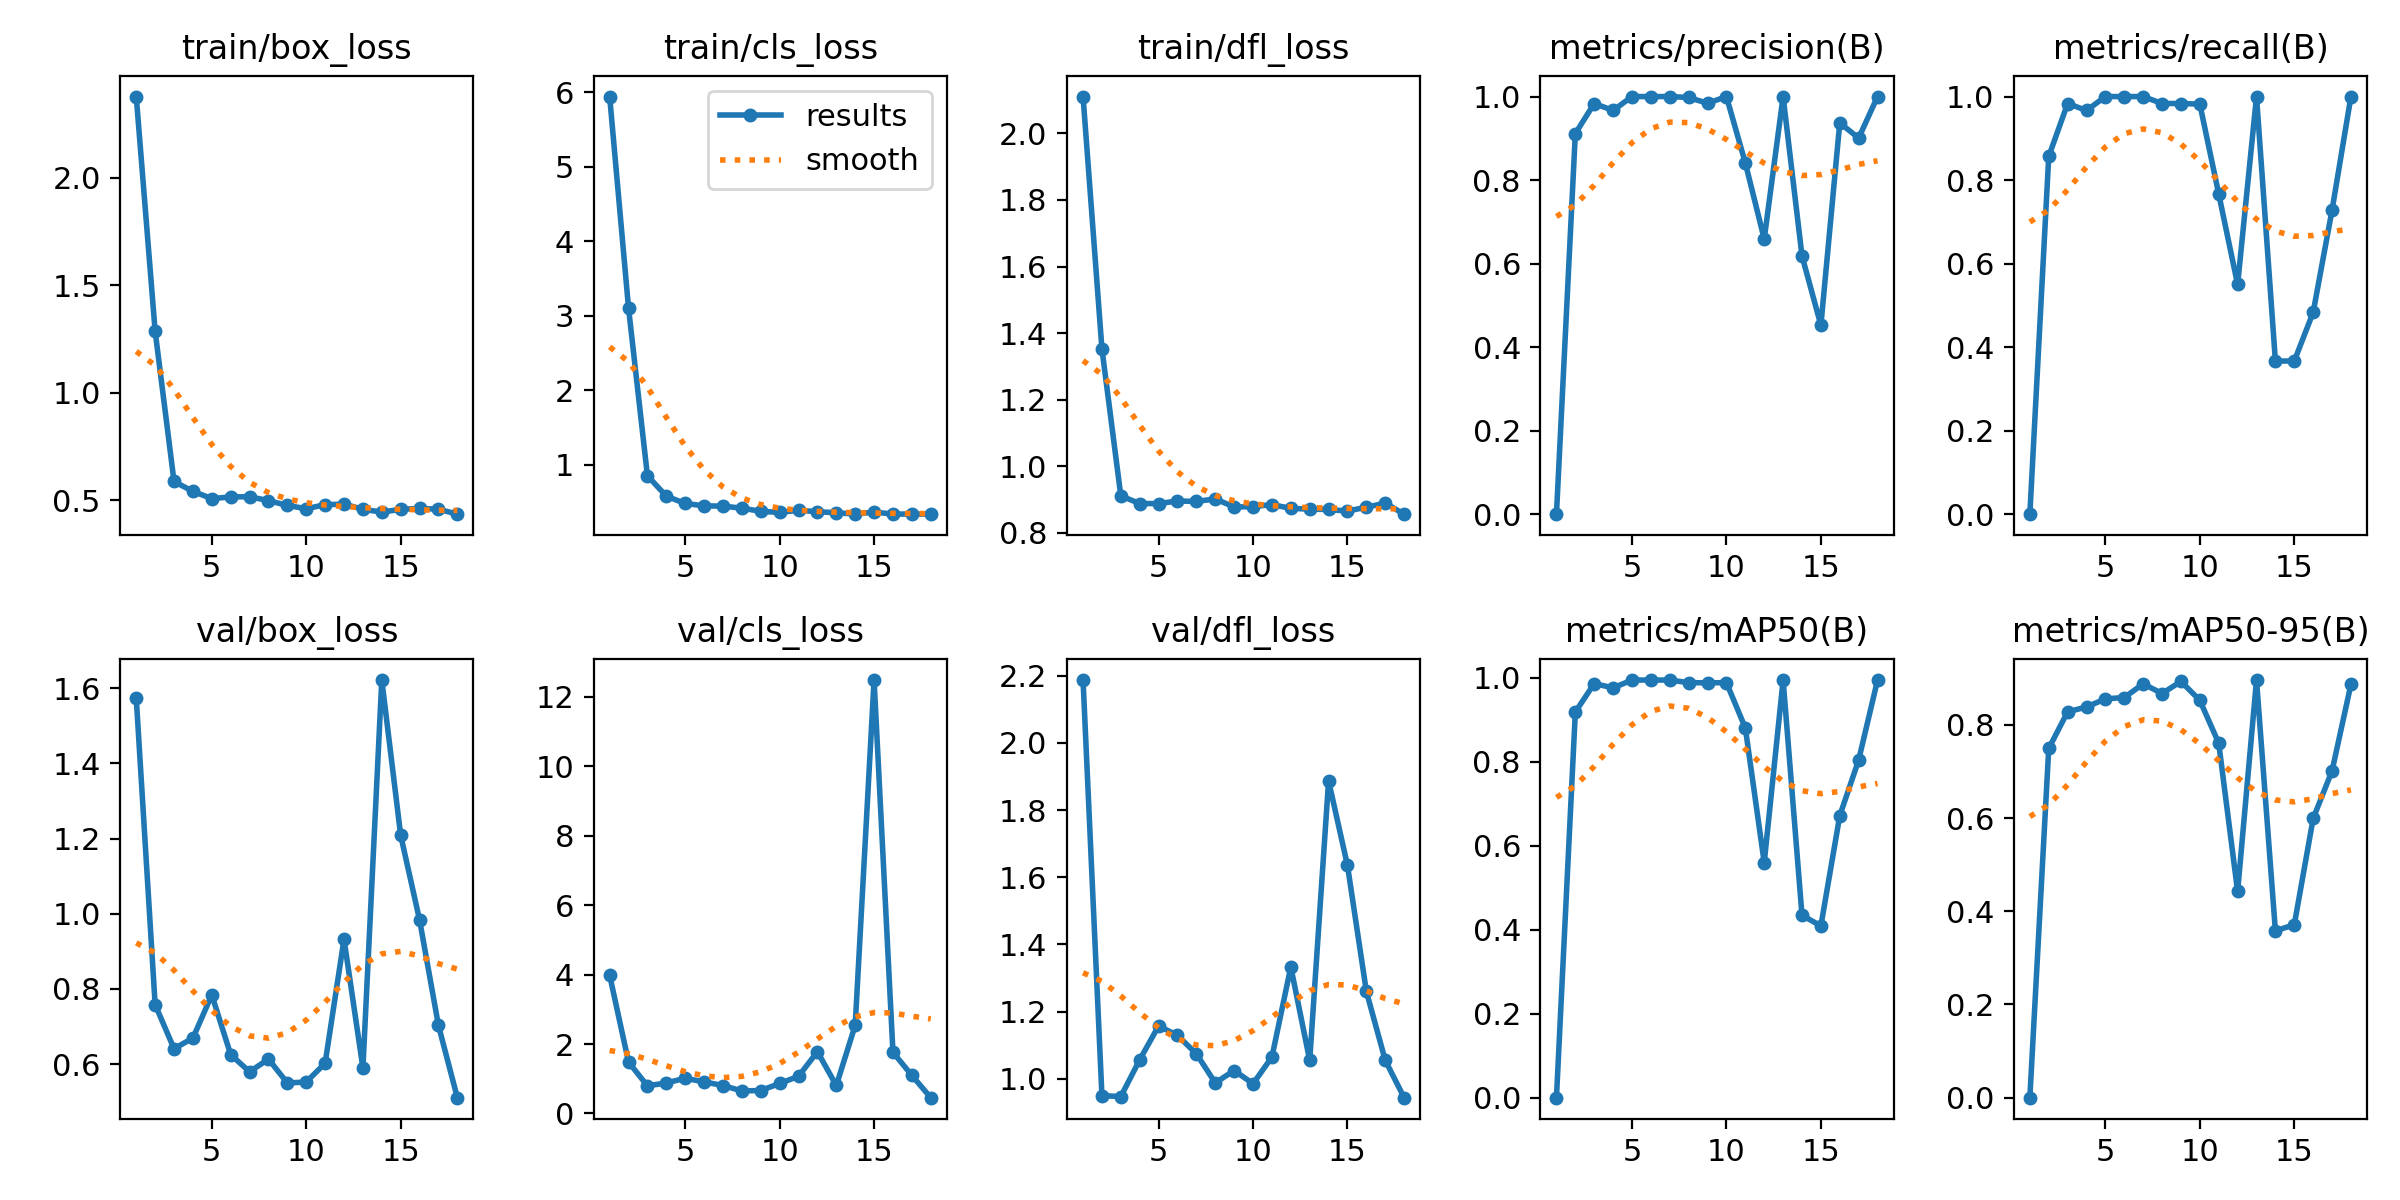

The file beside this chart, header and first rows:
epoch, time, train/box_loss, train/cls_loss, train/dfl_loss, metrics/precision(B), metrics/recall(B), metrics/mAP50(B), metrics/mAP50-95(B), val/box_loss, val/cls_loss, val/dfl_loss, lr/pg0, lr/pg1, lr/pg2
1, 1.697, 2.378, 5.939, 2.111, 0, 0, 0, 0, 1.573, 3.985, 2.187, 0.0001334, 0.0001334, 0.0001334
2, 3.072, 1.286, 3.102, 1.353, 0.9114, 0.8565, 0.919, 0.7495, 0.7583, 1.481, 0.9496, 0.0002806, 0.0002806, 0.0002806
3, 4.758, 0.5862, 0.8516, 0.9106, 0.9833, 0.9833, 0.9865, 0.8283, 0.6409, 0.7947, 0.9471, 0.0004248, 0.0004248, 0.0004248
4, 7.351, 0.5402, 0.5783, 0.8878, 0.9667, 0.9667, 0.9764, 0.8386, 0.6693, 0.88, 1.056, 0.0005661, 0.0005661, 0.0005661
5, 9.316, 0.5065, 0.4795, 0.8876, 1, 1, 0.995, 0.8561, 0.784, 1.014, 1.157, 0.0007044, 0.0007044, 0.0007044
6, 10.78, 0.5145, 0.4484, 0.8955, 1, 1, 0.995, 0.8589, 0.6252, 0.9096, 1.129, 0.0008398, 0.0008398, 0.0008398
7, 12.18, 0.5151, 0.4438, 0.8939, 1, 1, 0.995, 0.8883, 0.5796, 0.8053, 1.074, 0.0009721, 0.0009721, 0.0009721
8, 13.99, 0.4972, 0.4172, 0.9018, 0.9978, 0.9833, 0.9887, 0.8675, 0.6134, 0.6485, 0.9877, 0.001102, 0.001102, 0.001102
9, 15.55, 0.4747, 0.3749, 0.8773, 0.9839, 0.9833, 0.9885, 0.8935, 0.5498, 0.6616, 1.025, 0.001228, 0.001228, 0.001228
10, 17.25, 0.4596, 0.3593, 0.8785, 1, 0.9818, 0.9887, 0.8529, 0.5524, 0.8639, 0.9853, 0.001351, 0.001351, 0.001351
11, 19.04, 0.4782, 0.3885, 0.8845, 0.8409, 0.7667, 0.8808, 0.7609, 0.6024, 1.071, 1.065, 0.001472, 0.001472, 0.001472
12, 20.86, 0.4808, 0.3693, 0.8733, 0.6589, 0.55, 0.5599, 0.4427, 0.9321, 1.78, 1.333, 0.001485, 0.001485, 0.001485
13, 24.48, 0.4568, 0.3556, 0.871, 1, 1, 0.995, 0.8964, 0.5898, 0.806, 1.055, 0.001469, 0.001469, 0.001469
14, 30.91, 0.4437, 0.3381, 0.8699, 0.6184, 0.3667, 0.4345, 0.3582, 1.621, 2.54, 1.887, 0.001452, 0.001452, 0.001452
15, 33.51, 0.4566, 0.3644, 0.8651, 0.4525, 0.3667, 0.4092, 0.3712, 1.209, 12.49, 1.635, 0.001436, 0.001436, 0.001436
16, 34.71, 0.4608, 0.3376, 0.8768, 0.9369, 0.4833, 0.6717, 0.5993, 0.9835, 1.762, 1.26, 0.001419, 0.001419, 0.001419
17, 36, 0.4574, 0.3377, 0.889, 0.9005, 0.7281, 0.8044, 0.7015, 0.7028, 1.097, 1.055, 0.001403, 0.001403, 0.001403
18, 37.29, 0.4341, 0.3363, 0.8558, 1, 1, 0.995, 0.8872, 0.5107, 0.4549, 0.9437, 0.001386, 0.001386, 0.001386
